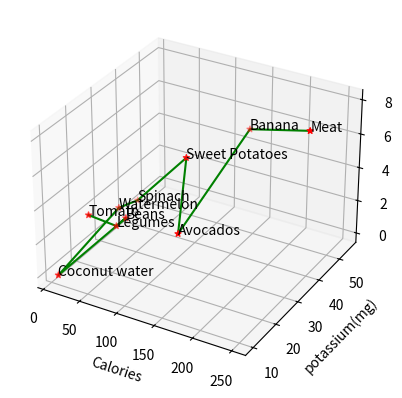

Generate this figure with matplotlib:
import matplotlib.pyplot as plt
# from mpl_toolkits.mplot3d import Axes3D
from mpl_toolkits import *

fig = plt.figure()
ax = plt.axes(projection = '3d')

food = ['Meat','Banana','Avocados','Sweet Potatoes','Spinach','Watermelon','Coconut water','Beans','Legumes','Tomato'] 
calories = [250,130,140,120,20,20,10,50,40,19]
potassium = [40,55,20,30,40,32,10,26,25,20]
fat = [8,5,3,6,1,1.5,0,2,1.5,2.5]

graph = ax.scatter(calories,potassium,fat, color = 'r', marker = '*')
graph = ax.plot(calories,potassium,fat, color = 'g')

ax.set_xlabel('Calories')
ax.set_ylabel('potassium(mg)')
ax.set_zlabel('fat(g)')

for i in range(len(food)):
    ax.text(calories[i], potassium[i], fat[i], food[i])

plt.show()















# import matplotlib.pyplot as plt
# from mpl_toolkits.mplot3d import Axes3D

# # Data
# data = {
#     'food': ['Apple', 'Banana', 'Orange', 'Grapes', 'Strawberry'],
#     'calories': [52, 89, 47, 67, 33],
#     'potassium': [107, 358, 181, 191, 153],
#     'fat': [0.2, 0.3, 0.1, 0.2, 0.3]
# }

# # Extract data for plotting
# calories = data['calories']
# potassium = data['potassium']
# fat = data['fat']
# food_names = data['food']

# # Create a figure and 3D axis
# fig = plt.figure()
# ax = fig.add_subplot(111, projection='3d')

# # Plot the data
# scatter = ax.scatter(calories, potassium, fat)

# # Add labels to the axes
# ax.set_xlabel('Calories')
# ax.set_ylabel('Potassium (mg)')
# ax.set_zlabel('Fat (g)')

# # Add food name annotations
# for i in range(len(food_names)):
#     ax.text(calories[i], potassium[i], fat[i], food_names[i])

# # Show the plot
# plt.show()
